Photos from the image-classification dataset "dataset" in the GitHub repository monicaccmartins/MIQR-CC-Dataset. Its 4 classes are: biliary leaks, lithiasis, normal, stricture.

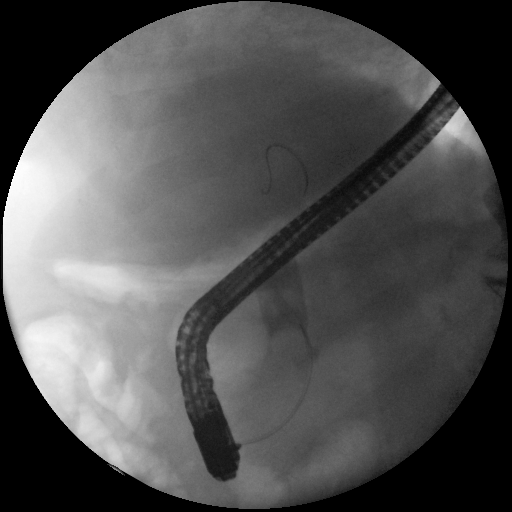
Label: lithiasis

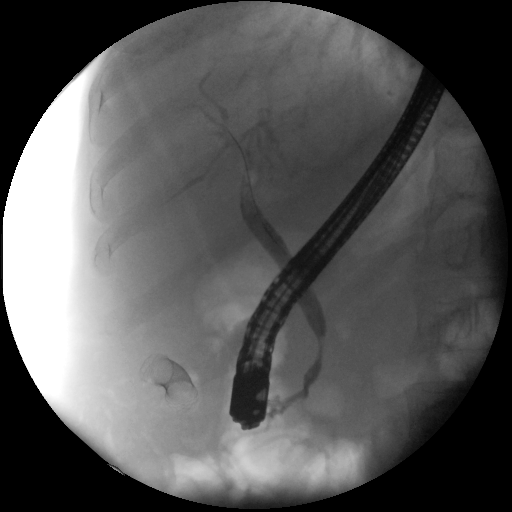
Label: stricture

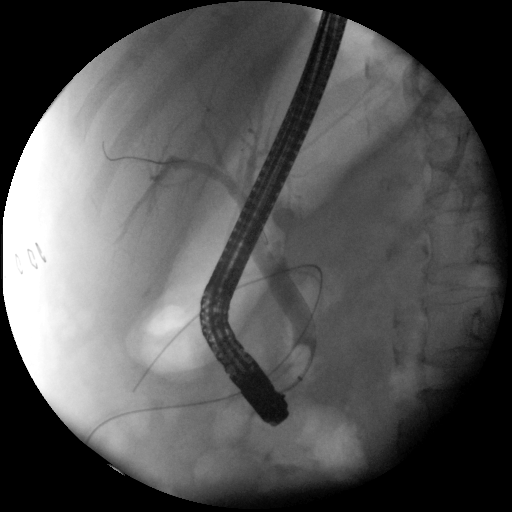
Label: biliary leaks

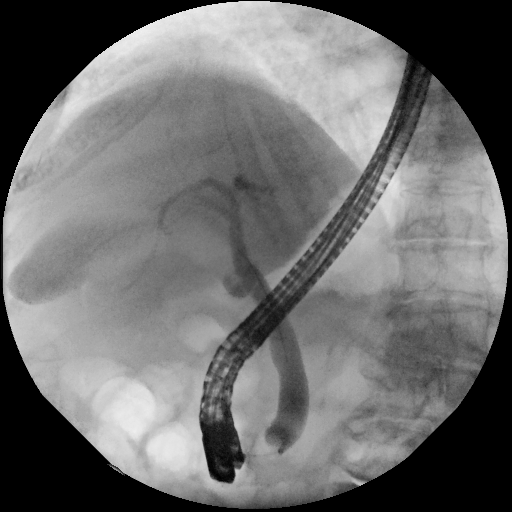
Label: normal

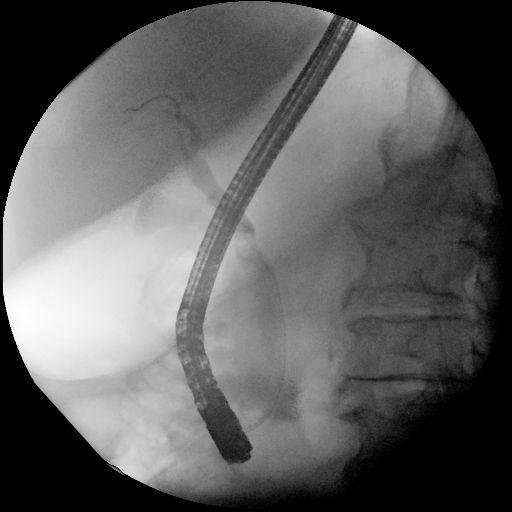
Label: lithiasis

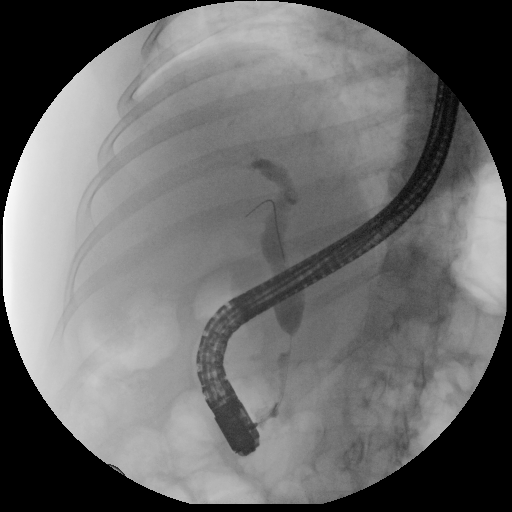
Label: stricture
